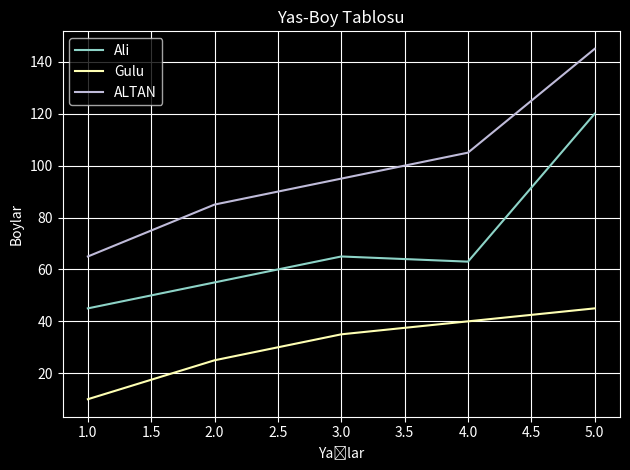

Python code for this plot:
import matplotlib.pyplot as plt

# plt.xkcd()

print(plt.style.available)

### Hazır stil kullanımı
# plt.style.use('bmh')
# plt.style.use('classic')
plt.style.use('dark_background')

x_ekseni=[1,2,3,4,5]
y_AliReza=[45,55,65,63,120]
y_Gulu=[10,25,35,40,45]
y_Altan=[65,85,95,105,145]

plt.title("Yas-Boy Tablosu")
plt.xlabel("Yaşlar")
plt.ylabel("Boylar")



## El ile stil verme
# plt.plot(x_ekseni,y_AliReza,color="b",linestyle="--",marker="x",label="AliReza")
# plt.plot(x_ekseni,y_Gulu,"ko-",label="Gulu")
# plt.plot(x_ekseni,y_Altan,color="#f54245",linestyle="-.",marker=".",label="ALTAN")


# otomatik stil kullanımı
plt.plot(x_ekseni,y_AliReza,label="Ali")
plt.plot(x_ekseni,y_Gulu,label="Gulu")
plt.plot(x_ekseni,y_Altan,label="ALTAN")


# plt.bar(x_ekseni,y_Altan,label="ALTAN")
# plt.bar(x_ekseni,y_AliReza,label="Ali")
# plt.bar(x_ekseni,y_Gulu,label="Gulu")



plt.legend()
plt.tight_layout()
plt.grid(True)
plt.show()